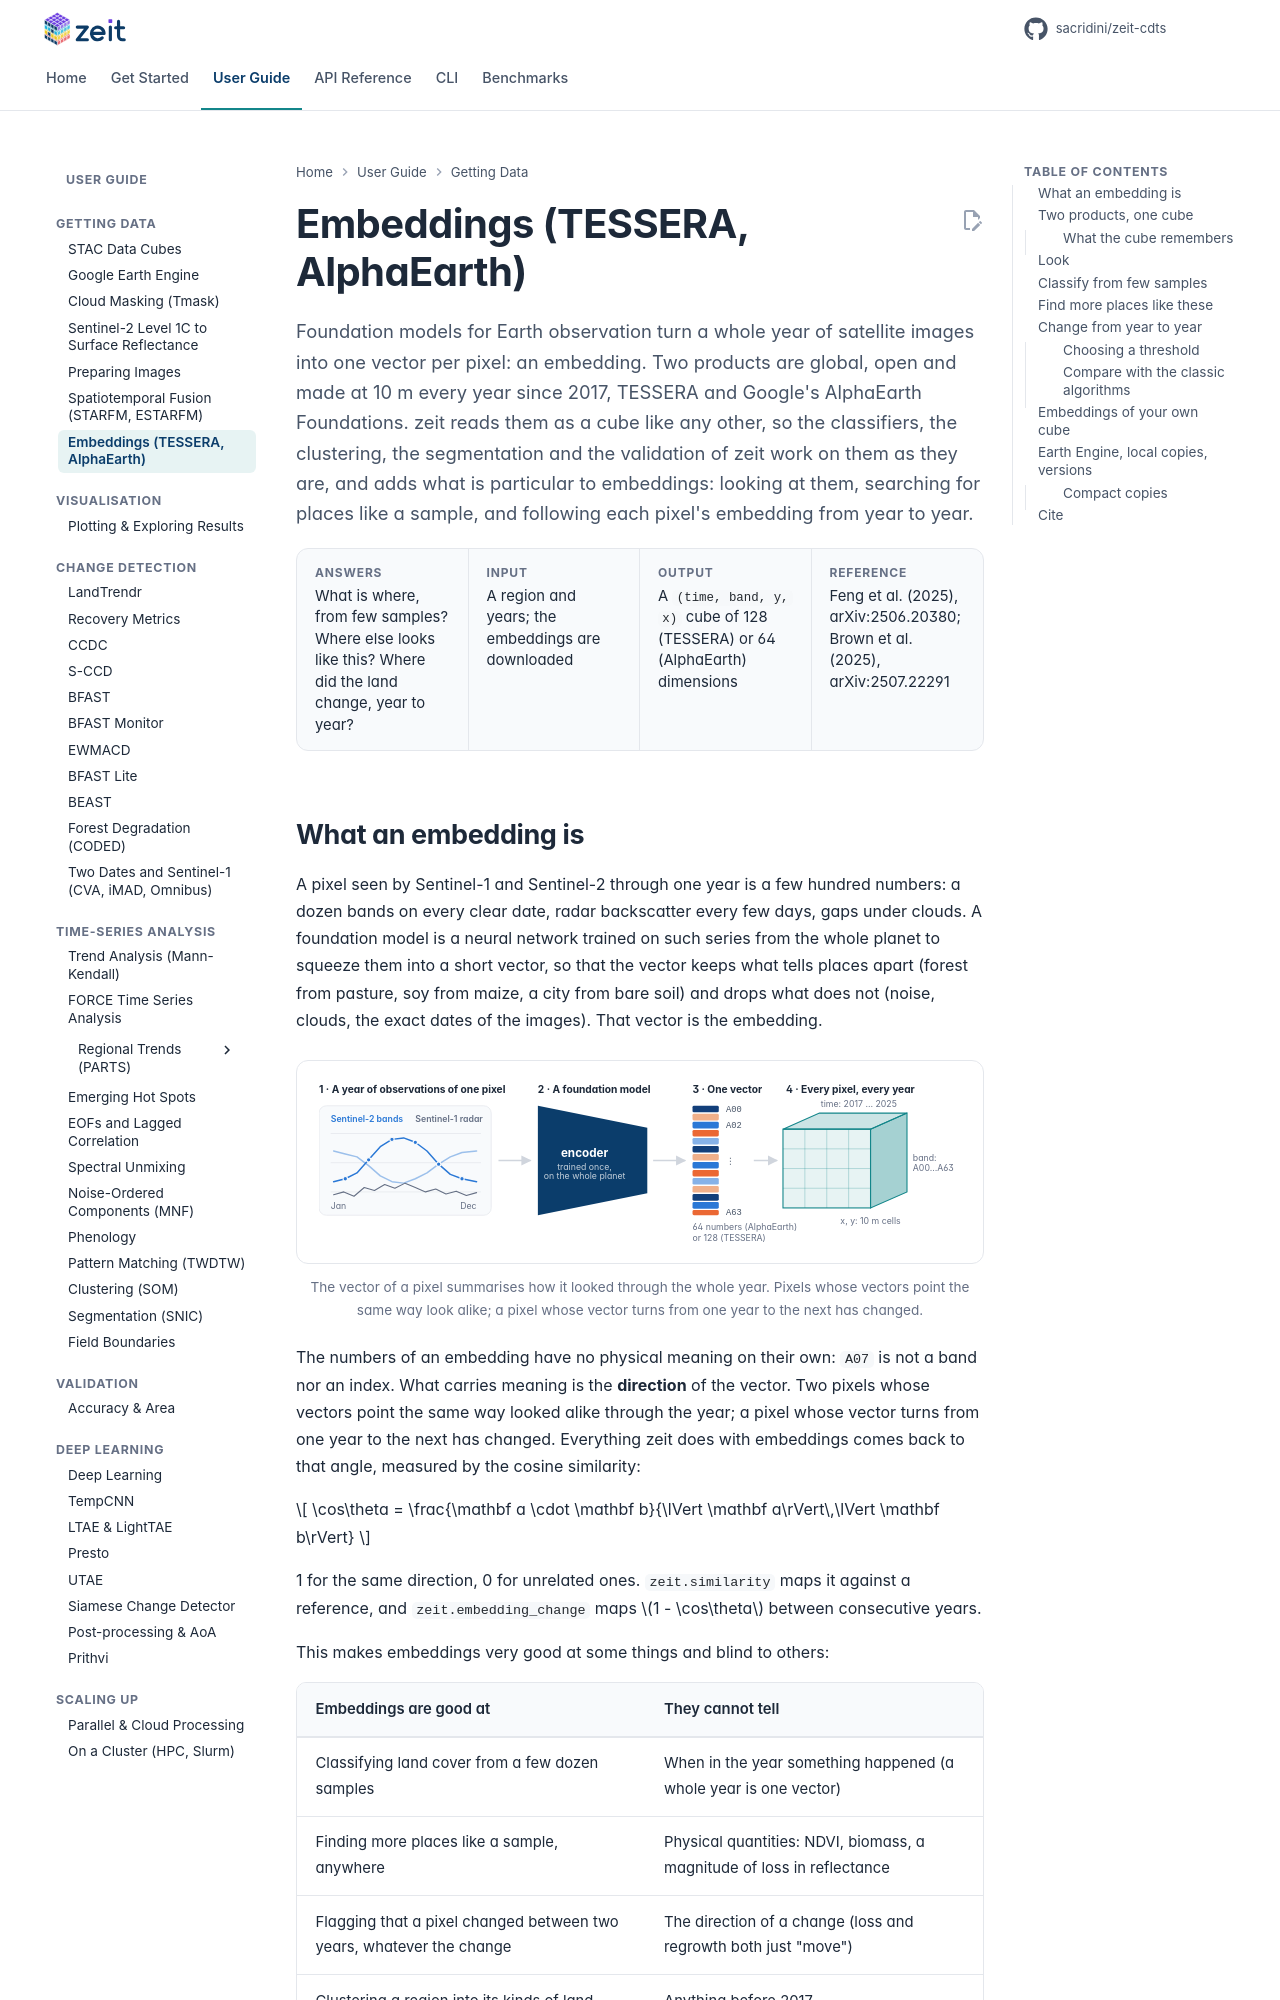

repository: sacridini/zeit-cdts · page: tutorials/embeddings/index.html · generator: mkdocs

# Embeddings (TESSERA, AlphaEarth)

<p class="lead">Foundation models for Earth observation turn a whole year of satellite images into one vector per pixel: an embedding. Two products are global, open and made at 10 m every year since 2017, TESSERA and Google's AlphaEarth Foundations. zeit reads them as a cube like any other, so the classifiers, the clustering, the segmentation and the validation of zeit work on them as they are, and adds what is particular to embeddings: looking at them, searching for places like a sample, and following each pixel's embedding from year to year.</p>

<div class="glance" markdown>
<div><span class="k">Answers</span><span class="v">What is where, from few samples? Where else looks like this? Where did the land change, year to year?</span></div>
<div><span class="k">Input</span><span class="v">A region and years; the embeddings are downloaded</span></div>
<div><span class="k">Output</span><span class="v">A <code>(time, band, y, x)</code> cube of 128 (TESSERA) or 64 (AlphaEarth) dimensions</span></div>
<div><span class="k">Reference</span><span class="v">Feng et al. (2025), arXiv:2506.20380; Brown et al. (2025), arXiv:2507.22291</span></div>
</div>
